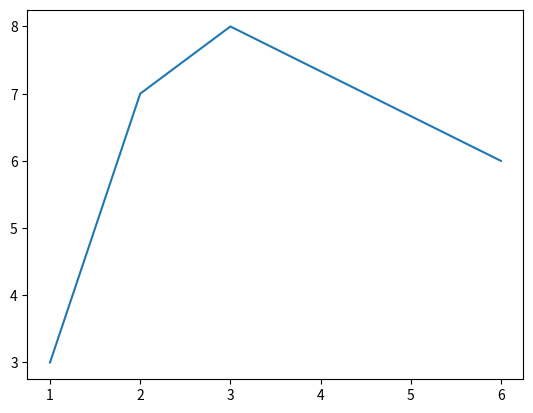

Here is the Python script that generated this plot:
import matplotlib.pyplot as plt
import numpy as np
xpoints=np.array([1,2,3,6])
ypoints=np.array([3,7,8,6])
plt.plot(xpoints,ypoints)
plt.show()
